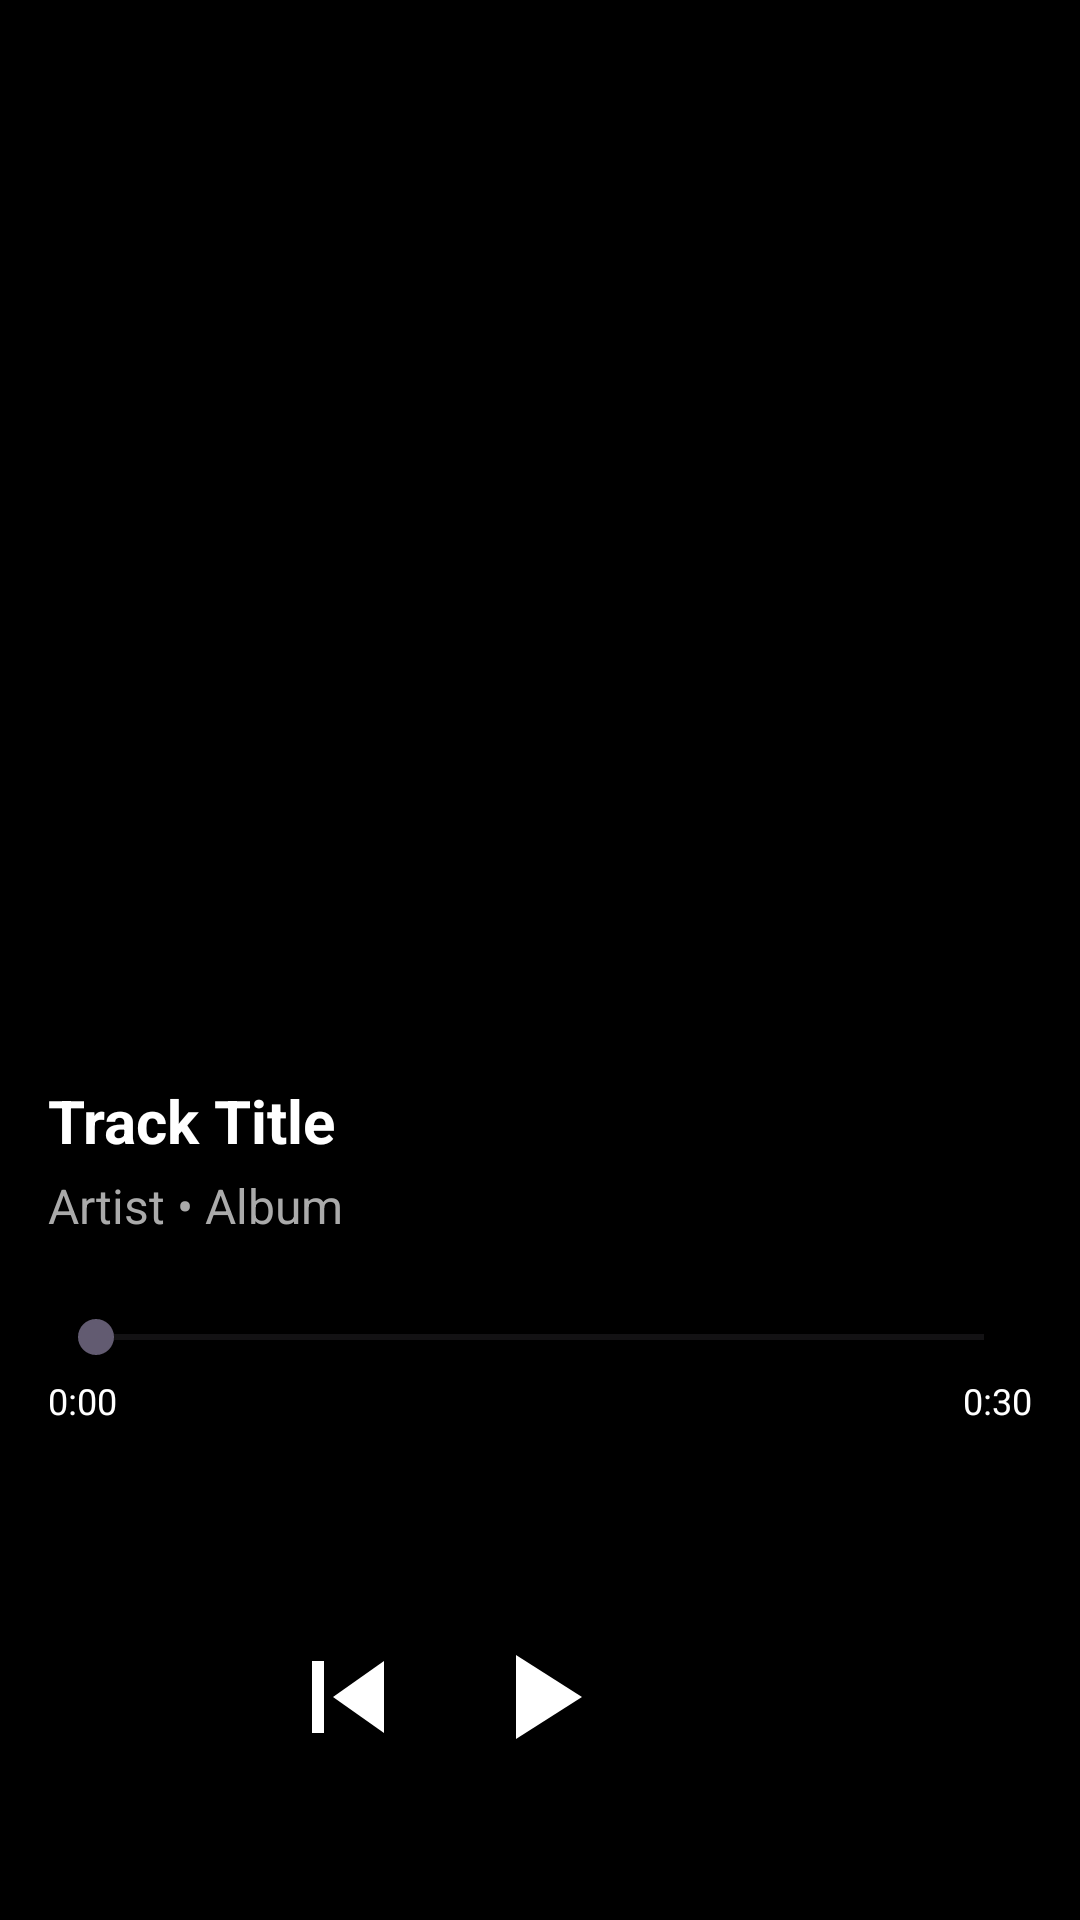

Here is an Android app screen rendered from its layout file. Give the layout XML and the strings, colors and styles it references.
<!-- AndroidManifest.xml: application theme Theme.Avito_Internship_Music_App -->
<!-- res/layout/fragment_player.xml -->
<?xml version="1.0" encoding="utf-8"?>
<androidx.constraintlayout.widget.ConstraintLayout
    xmlns:android="http://schemas.android.com/apk/res/android"
    xmlns:app="http://schemas.android.com/apk/res-auto"
    android:orientation="vertical"
    android:padding="16dp"
    android:gravity="center"
    android:background="@color/black"
    android:layout_width="match_parent"
    android:layout_height="match_parent">

    <ImageView
        android:id="@+id/imageCover"
        android:layout_width="0dp"
        android:layout_height="0dp"
        android:scaleType="centerCrop"
        app:layout_constraintTop_toTopOf="parent"
        app:layout_constraintBottom_toTopOf="@id/trackTitle"
        app:layout_constraintStart_toStartOf="parent"
        app:layout_constraintEnd_toEndOf="parent"
        app:layout_constraintDimensionRatio="1:1" />

    <TextView
        android:id="@+id/trackTitle"
        android:layout_width="0dp"
        android:layout_height="wrap_content"
        android:text="Track Title"
        android:textColor="@android:color/white"
        android:textSize="20sp"
        android:textStyle="bold"
        android:ellipsize="end"
        android:maxLines="1"
        app:layout_constraintTop_toBottomOf="@id/imageCover"
        app:layout_constraintStart_toStartOf="parent"
        app:layout_constraintEnd_toEndOf="parent"
        android:layout_marginTop="16dp"/>

    <TextView
        android:id="@+id/artistAndAlbum"
        android:layout_width="0dp"
        android:layout_height="wrap_content"
        android:text="Artist • Album"
        android:textColor="@android:color/darker_gray"
        android:textSize="16sp"
        android:ellipsize="end"
        android:maxLines="1"
        app:layout_constraintTop_toBottomOf="@id/trackTitle"
        app:layout_constraintStart_toStartOf="parent"
        app:layout_constraintEnd_toEndOf="parent"
        android:layout_marginTop="4dp"/>

    <SeekBar
        android:id="@+id/progressSeekBar"
        android:layout_width="0dp"
        android:layout_height="wrap_content"
        android:progress="0"
        android:max="100"
        app:layout_constraintTop_toBottomOf="@id/artistAndAlbum"
        app:layout_constraintStart_toStartOf="parent"
        app:layout_constraintEnd_toEndOf="parent"
        android:layout_marginTop="24dp" />



    <TextView
        android:id="@+id/currentTime"
        android:layout_width="wrap_content"
        android:layout_height="wrap_content"
        android:text="0:00"
        android:textColor="@android:color/white"
        android:textSize="12sp"
        app:layout_constraintTop_toBottomOf="@id/progressSeekBar"
        app:layout_constraintStart_toStartOf="@id/progressSeekBar"
        android:layout_marginTop="4dp"/>

    <TextView
        android:id="@+id/totalTime"
        android:layout_width="wrap_content"
        android:layout_height="wrap_content"
        android:text="0:30"
        android:textColor="@android:color/white"
        android:textSize="12sp"
        app:layout_constraintTop_toBottomOf="@id/progressSeekBar"
        app:layout_constraintEnd_toEndOf="@id/progressSeekBar"
        android:layout_marginTop="4dp"/>

    <LinearLayout
        android:id="@+id/playback_controls"
        android:layout_width="wrap_content"
        android:layout_height="wrap_content"
        android:orientation="horizontal"
        app:layout_constraintTop_toBottomOf="@id/totalTime"
        app:layout_constraintBottom_toBottomOf="parent"
        app:layout_constraintStart_toStartOf="parent"
        app:layout_constraintEnd_toEndOf="parent"
        android:layout_marginTop="32dp">

        <ImageButton
            android:id="@+id/btnPrev"
            android:layout_width="64dp"
            android:layout_height="64dp"
            android:background="?attr/selectableItemBackgroundBorderless"
            android:src="@drawable/ic_prev"
            android:contentDescription="Предыдущий трек"
            app:tint="@android:color/white" />

        <ImageButton
            android:id="@+id/btnPlayPause"
            android:layout_width="64dp"
            android:layout_height="64dp"
            android:background="?attr/selectableItemBackgroundBorderless"
            android:src="@drawable/ic_play"
            android:contentDescription="@string/play_pause"
            app:tint="@android:color/white" />

        <ImageButton
            android:id="@+id/btnNext"
            android:layout_width="64dp"
            android:layout_height="64dp"
            android:background="?attr/selectableItemBackgroundBorderless"
            android:src="@drawable/ic_next"
            android:contentDescription="@string/next"
            app:tint="@android:color/white"/>
    </LinearLayout>

</androidx.constraintlayout.widget.ConstraintLayout>
<!-- resources referenced by this layout -->
<resources>
  <!-- drawable ic_play (drawable) -->
  <vector xmlns:android="http://schemas.android.com/apk/res/android"
      android:width="48dp"
      android:height="48dp"
      android:viewportWidth="24"
      android:viewportHeight="24"
      android:tint="#000000">
  
      <path
          android:fillColor="@android:color/white"
          android:pathData="M8,5v14l11,-7L8,5z" />
  </vector>
  <!-- drawable ic_prev (drawable) -->
  <vector xmlns:android="http://schemas.android.com/apk/res/android"
      android:width="48dp"
      android:height="48dp"
      android:viewportWidth="24"
      android:viewportHeight="24"
      android:tint="#000000">
  
      
      <path
          android:fillColor="@android:color/white"
          android:pathData="M6,6h2v12H6z" />
  
      
      <path
          android:fillColor="@android:color/white"
          android:pathData="M18,6L9.5,12L18,18V6z" />
  </vector>
  <string name="next">Следующий трек</string>
  <string name="play_pause">Пауза</string>
  <style name="Theme.Avito_Internship_Music_App" parent="Base.Theme.Avito_Internship_Music_App" />
  <style name="Base.Theme.Avito_Internship_Music_App" parent="Theme.Material3.DayNight.NoActionBar">
          
          
      </style>
  <!-- not gathered from this repository: default colours our renderer supplied (Android Studio template values) -->
  <color name="black">#FF000000</color>
</resources>
